The GitHub repository TrucOanh404/LVTN_TS contains a labelled image folder "Split_Dataset" with 3 categories: benign, malignant, normal. Examples follow, each with its label.

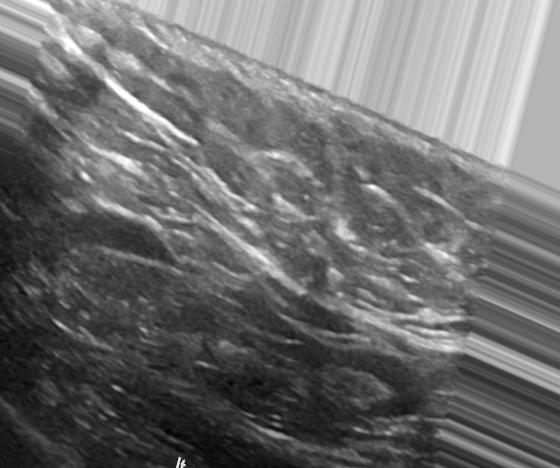
Label: benign

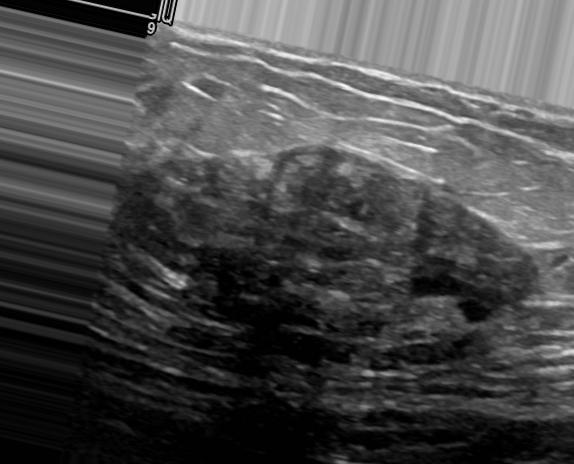
Label: malignant

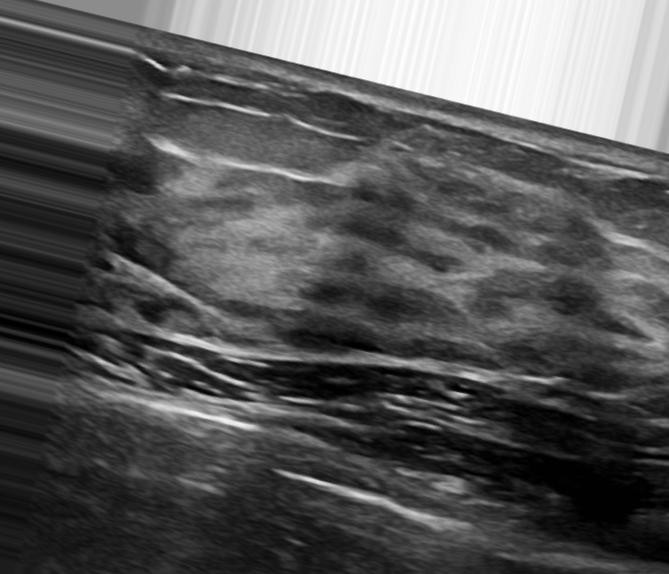
Label: normal

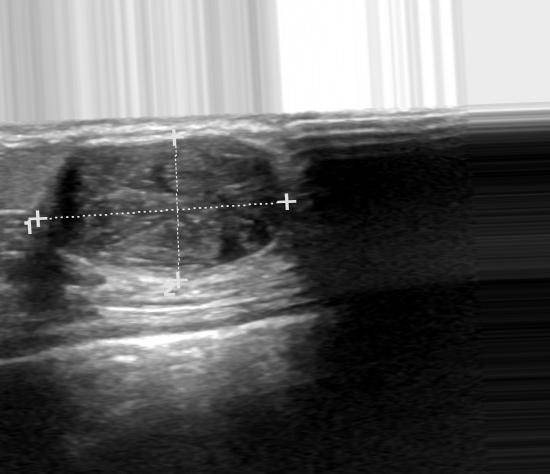
Label: benign

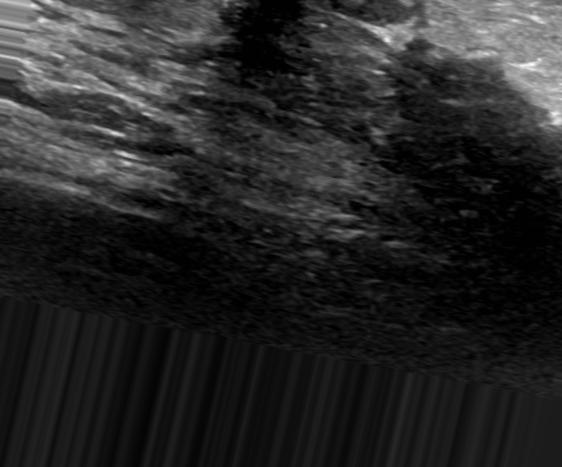
Label: malignant

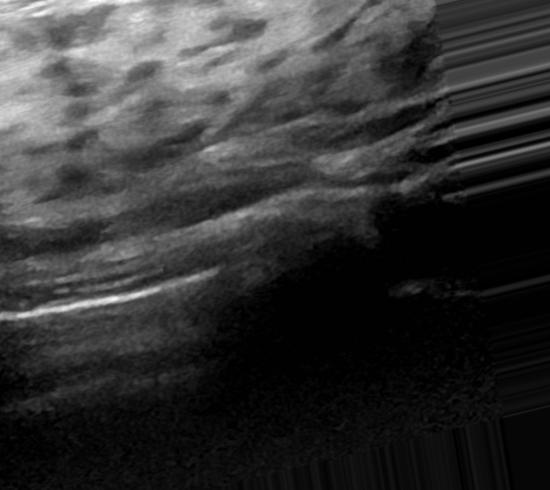
Label: normal
